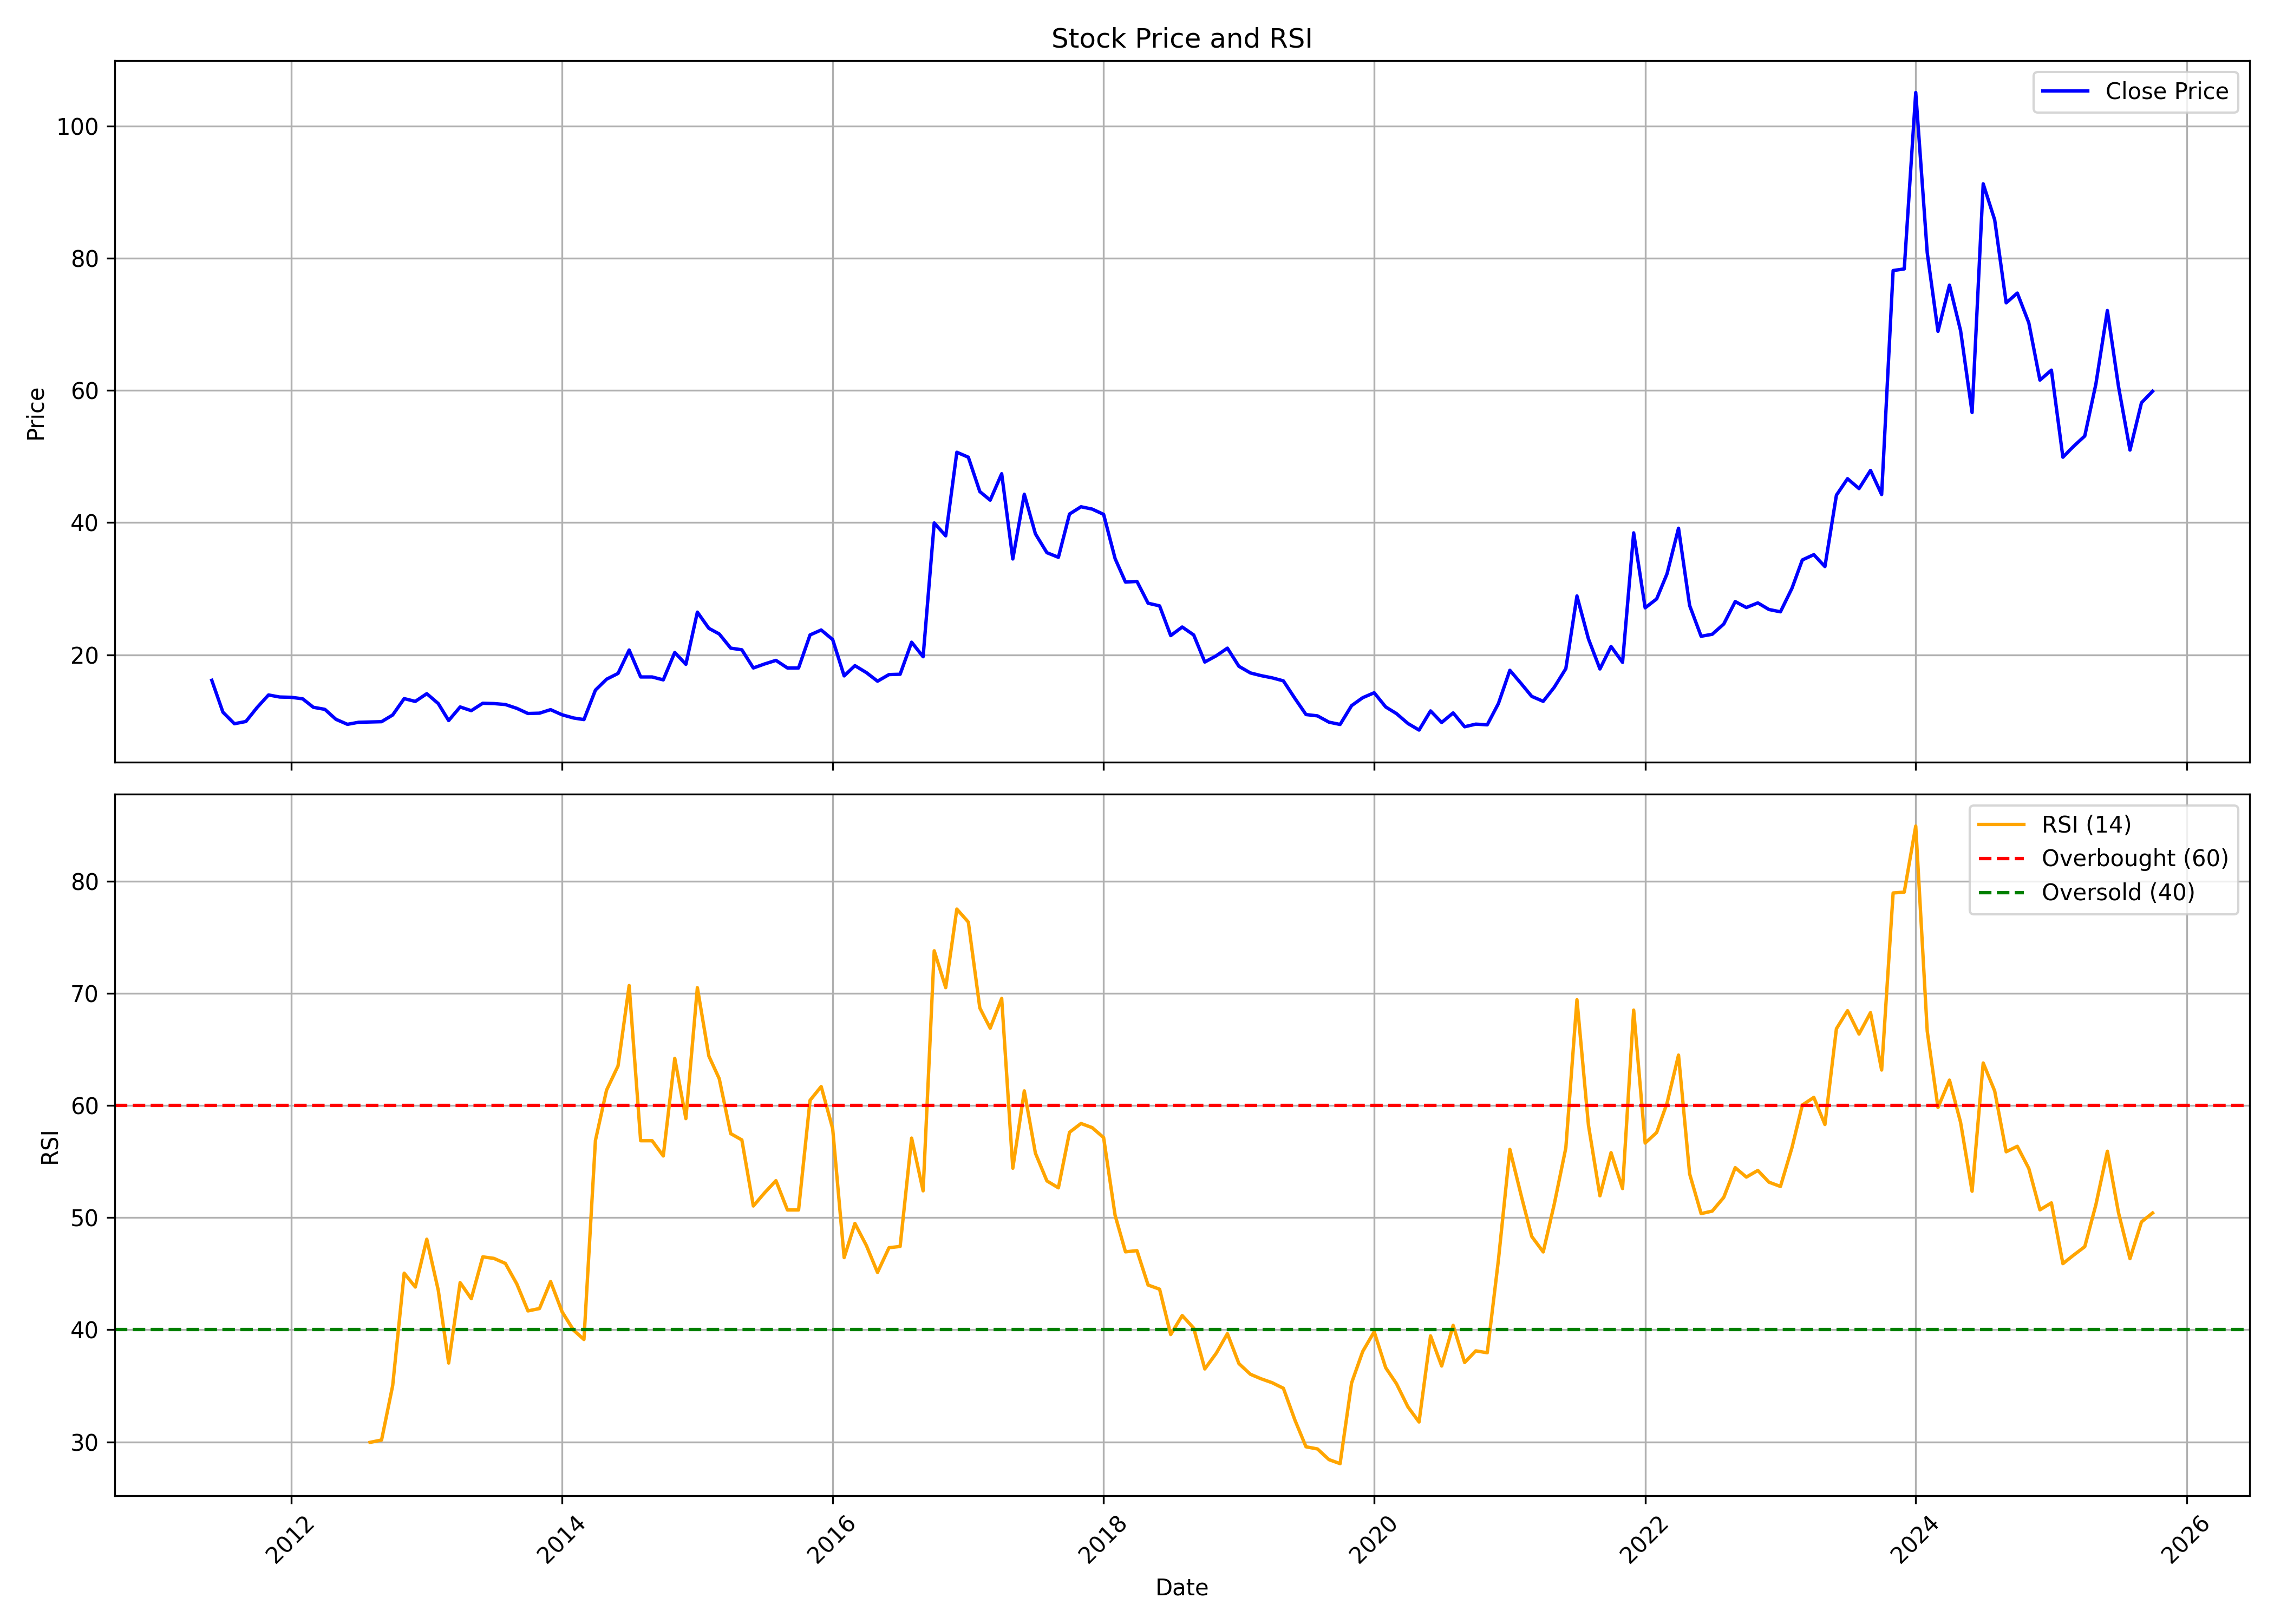

The table this chart was drawn from, first rows:
, date, symbol, open, high, low, close, volume, rsi
0, 2011-06-01, KARMAENG, 34.14, 42.16, 14.68, 16.13, 131168, 
1, 2011-07-01, KARMAENG, 15.32, 16.56, 10.63, 11.31, 210274, 
2, 2011-08-01, KARMAENG, 10.37, 12.2, 7.852, 9.559, 92138, 
3, 2011-09-01, KARMAENG, 9.559, 11.95, 9.388, 9.9, 63010, 
4, 2011-10-01, KARMAENG, 9.781, 12.67, 9.781, 12, 18445, 
5, 2011-11-01, KARMAENG, 11.96, 16.63, 10.71, 13.92, 85037, 
6, 2011-12-01, KARMAENG, 14.23, 15.2, 11.74, 13.6, 13339, 
7, 2012-01-01, KARMAENG, 12.94, 14.94, 12.94, 13.56, 9825, 
8, 2012-02-01, KARMAENG, 14.23, 15.03, 12.45, 13.34, 8142, 
9, 2012-03-01, KARMAENG, 12.94, 14.18, 11.16, 12.05, 11796, 
10, 2012-04-01, KARMAENG, 12.45, 13.56, 11.25, 11.74, 8290, 
11, 2012-05-01, KARMAENG, 11.74, 12.49, 10.23, 10.23, 8872, 
12, 2012-06-01, KARMAENG, 9.825, 11.11, 8.981, 9.47, 15901, 
13, 2012-07-01, KARMAENG, 9.87, 10.89, 9.203, 9.781, 29471, 
14, 2012-08-01, KARMAENG, 10.23, 10.45, 9.292, 9.825, 10812, 29.96
15, 2012-09-01, KARMAENG, 9.381, 10.71, 9.025, 9.87, 8688, 30.17
16, 2012-10-01, KARMAENG, 10.74, 11.45, 10.32, 10.88, 18452, 35.02
17, 2012-11-01, KARMAENG, 10.84, 14.29, 10.65, 13.36, 10985, 45.04
18, 2012-12-01, KARMAENG, 14.01, 16.12, 12.94, 12.94, 25180, 43.81
19, 2013-01-01, KARMAENG, 13.5, 17.28, 12.89, 14.11, 74441, 48.07
20, 2013-02-01, KARMAENG, 15.37, 15.42, 11.77, 12.61, 19126, 43.52
21, 2013-03-01, KARMAENG, 11.63, 15.09, 8.969, 10.04, 20314, 37.03
22, 2013-04-01, KARMAENG, 9.857, 12.61, 9.857, 12.1, 813, 44.2
23, 2013-05-01, KARMAENG, 12.1, 12.15, 11.54, 11.54, 882, 42.77
24, 2013-06-01, KARMAENG, 11.54, 12.66, 11.54, 12.66, 1306, 46.5
25, 2013-07-01, KARMAENG, 13.27, 13.27, 12.61, 12.61, 110, 46.36
26, 2013-08-01, KARMAENG, 13.1, 13.1, 12.47, 12.47, 582, 45.91
27, 2013-09-01, KARMAENG, 12.47, 12.47, 11.89, 11.89, 1115, 44.07
28, 2013-10-01, KARMAENG, 11.89, 11.89, 11.06, 11.11, 516, 41.68
29, 2013-11-01, KARMAENG, 11.11, 11.16, 10.19, 11.16, 855, 41.89
30, 2013-12-01, KARMAENG, 11.16, 11.69, 11.16, 11.69, 100, 44.3
31, 2014-01-01, KARMAENG, 11.69, 12.61, 10.67, 10.92, 11013, 41.6
32, 2014-02-01, KARMAENG, 10.92, 11.98, 10.43, 10.43, 1422, 39.96
33, 2014-03-01, KARMAENG, 10.43, 10.92, 9.508, 10.19, 8746, 39.13
34, 2014-04-01, KARMAENG, 10.19, 14.65, 10.14, 14.65, 9488, 56.87
35, 2014-05-01, KARMAENG, 14.65, 16.3, 11.59, 16.3, 7854, 61.36
36, 2014-06-01, KARMAENG, 15.52, 18.05, 14.31, 17.17, 10814, 63.52
37, 2014-07-01, KARMAENG, 17.17, 20.71, 14.6, 20.71, 18454, 70.68
38, 2014-08-01, KARMAENG, 19.74, 20.38, 16.54, 16.64, 9096, 56.85
39, 2014-09-01, KARMAENG, 15.81, 18.29, 14.02, 16.64, 2731, 56.85
40, 2014-10-01, KARMAENG, 18.85, 19.0, 13.35, 16.2, 5733, 55.49
41, 2014-11-01, KARMAENG, 15.65, 21.65, 15.3, 20.35, 27832, 64.19
42, 2014-12-01, KARMAENG, 20.5, 21.15, 14.45, 18.55, 15400, 58.82
43, 2015-01-01, KARMAENG, 19.2, 33.0, 17.0, 26.45, 113065, 70.49
44, 2015-02-01, KARMAENG, 26.4, 34.55, 22.8, 24.0, 101241, 64.4
45, 2015-03-01, KARMAENG, 26.35, 26.95, 19.0, 23.15, 91901, 62.38
46, 2015-04-01, KARMAENG, 24.0, 27.1, 20.0, 21.0, 27702, 57.48
47, 2015-05-01, KARMAENG, 21.0, 22.7, 15.75, 20.75, 19696, 56.92
48, 2015-06-01, KARMAENG, 21.0, 24.95, 16.7, 18.0, 18060, 51.03
49, 2015-07-01, KARMAENG, 17.4, 22.85, 17.0, 18.6, 33600, 52.19
50, 2015-08-01, KARMAENG, 20.0, 29.0, 17.4, 19.15, 101002, 53.29
51, 2015-09-01, KARMAENG, 20.5, 21.4, 16.8, 18.0, 18019, 50.68
52, 2015-10-01, KARMAENG, 18.0, 21.35, 16.5, 18.0, 18438, 50.68
53, 2015-11-01, KARMAENG, 17.25, 24.0, 16.5, 23.0, 43013, 60.45
54, 2015-12-01, KARMAENG, 23.1, 28.9, 22.35, 23.75, 105194, 61.68
55, 2016-01-01, KARMAENG, 25.0, 27.45, 20.4, 22.3, 37867, 57.94
56, 2016-02-01, KARMAENG, 22.0, 22.8, 15.3, 16.8, 36157, 46.43
57, 2016-03-01, KARMAENG, 19.1, 23.25, 16.5, 18.35, 34571, 49.48
58, 2016-04-01, KARMAENG, 18.9, 21.0, 16.2, 17.3, 175999, 47.5
59, 2016-05-01, KARMAENG, 19.5, 19.65, 15.0, 16.0, 60499, 45.11
... 113 more rows
